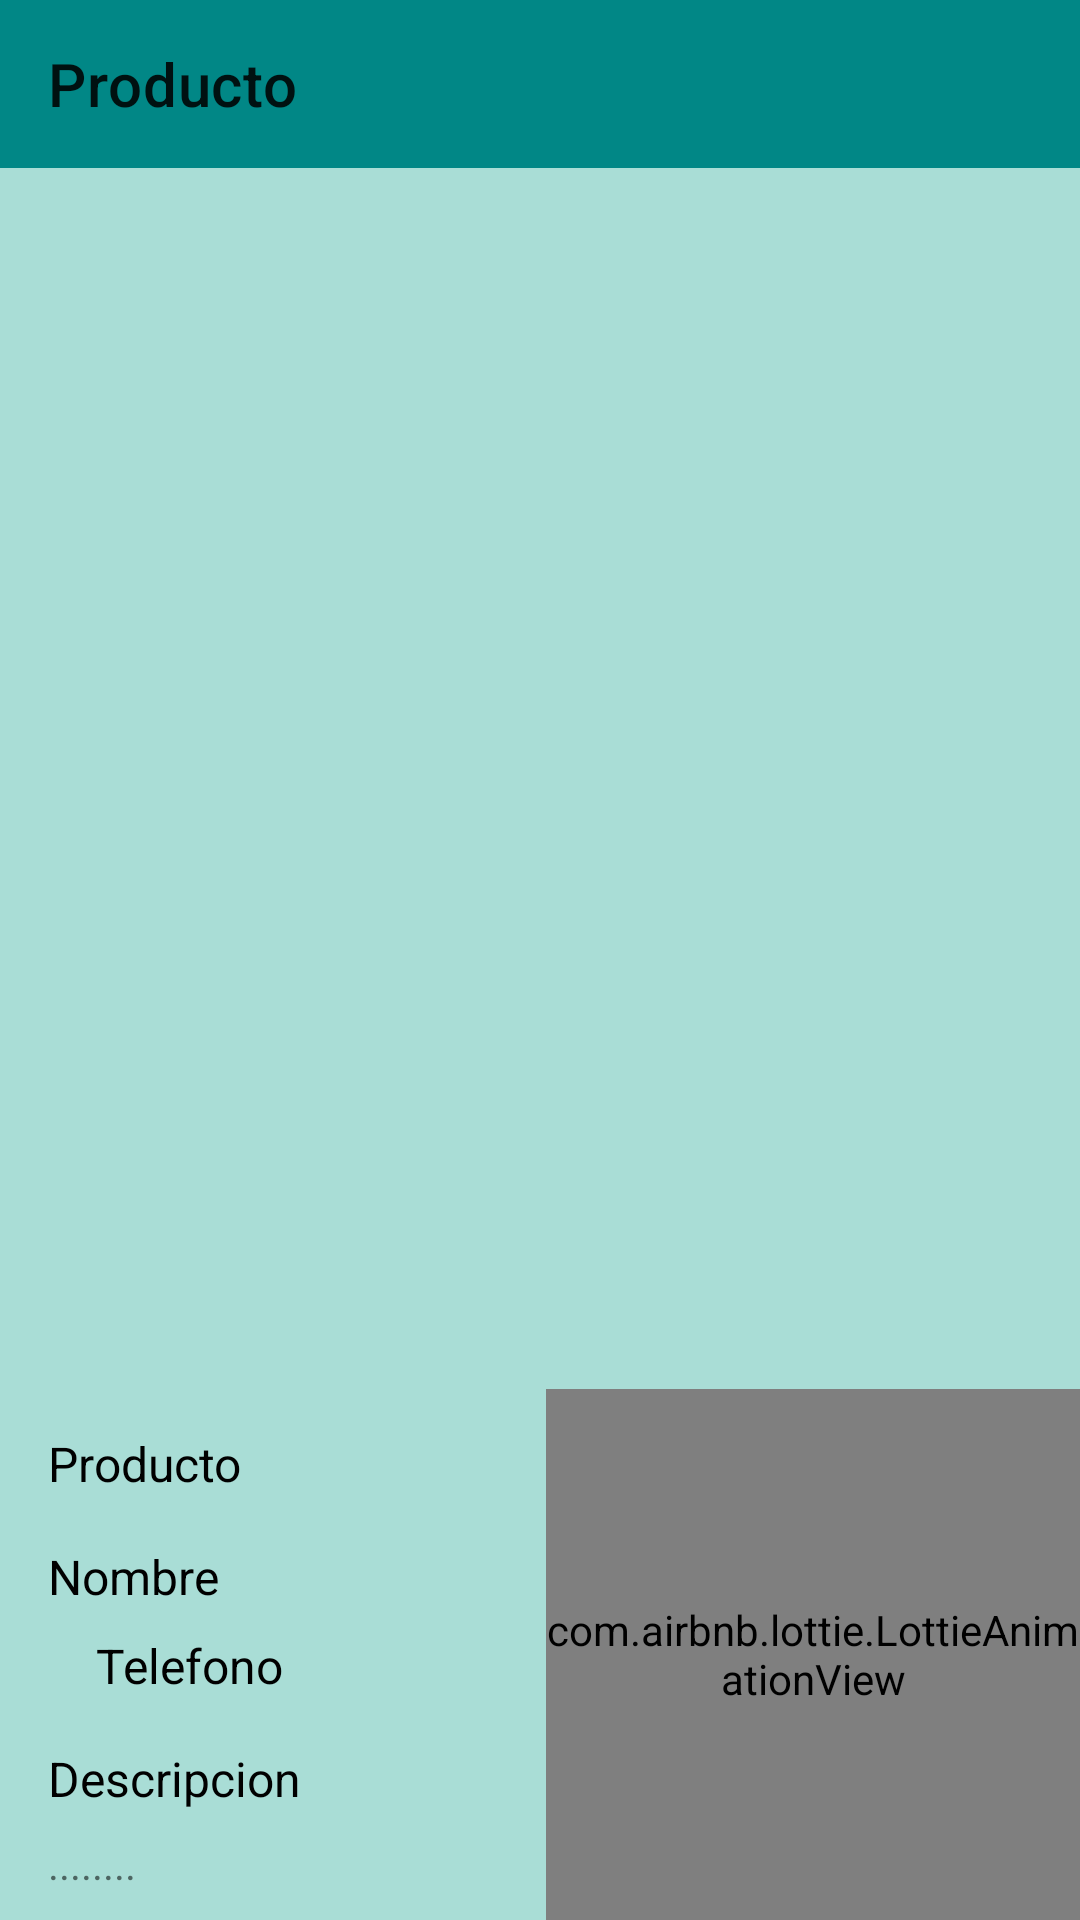

Produce the Android XML layout that renders to this screen, including the resource entries it uses.
<!-- AndroidManifest.xml: application theme Theme.BUVGM -->
<!-- res/layout/fragment_product_profile.xml -->
<?xml version="1.0" encoding="utf-8"?>
<androidx.constraintlayout.widget.ConstraintLayout xmlns:android="http://schemas.android.com/apk/res/android"
    xmlns:app="http://schemas.android.com/apk/res-auto"
    xmlns:tools="http://schemas.android.com/tools"
    android:layout_width="match_parent"
    android:layout_height="match_parent"
    tools:context=".ui.perfilproducto.ProductProfileFragment"
    android:background="@color/Fondo">

    
    <androidx.appcompat.widget.Toolbar
        android:id="@+id/toolbar"
        android:layout_width="match_parent"
        android:layout_height="wrap_content"
        android:background="@color/teal_700"
        app:title="@string/Producto"
        app:layout_constraintStart_toStartOf="parent"
        app:layout_constraintTop_toTopOf="parent" />

    <ImageView
        android:id="@+id/product_imageView"
        android:layout_width="0dp"
        android:layout_height="258dp"
        android:layout_marginStart="@dimen/margin_small"
        android:layout_marginTop="@dimen/margin_medium"
        android:layout_marginEnd="@dimen/margin_small"
        app:layout_constraintEnd_toEndOf="parent"
        app:layout_constraintStart_toStartOf="parent"
        app:layout_constraintTop_toBottomOf="@+id/toolbar"
        tools:srcCompat="@tools:sample/avatars" />

    <LinearLayout
        android:id="@+id/linearLayout"
        android:layout_width="409dp"
        android:layout_height="115dp"
        android:layout_marginTop="@dimen/margin_medium"
        android:orientation="horizontal"
        app:layout_constraintEnd_toEndOf="parent"
        app:layout_constraintStart_toStartOf="parent"
        app:layout_constraintTop_toBottomOf="@+id/product_imageView">

        <ImageView
            android:id="@+id/imageView2"
            android:layout_width="wrap_content"
            android:layout_height="wrap_content"
            android:layout_marginStart="@dimen/margin_small"
            android:layout_marginEnd="@dimen/margin_small"
            android:layout_weight="1"
            tools:src="@tools:sample/avatars" />

        <ImageView
            android:id="@+id/imageView4"
            android:layout_width="wrap_content"
            android:layout_height="wrap_content"
            android:layout_marginStart="@dimen/margin_small"
            android:layout_marginEnd="@dimen/margin_small"
            android:layout_weight="1"
            tools:src="@tools:sample/avatars" />

        <ImageView
            android:id="@+id/imageView3"
            android:layout_width="wrap_content"
            android:layout_height="wrap_content"
            android:layout_marginStart="@dimen/margin_small"
            android:layout_marginEnd="@dimen/margin_small"
            android:layout_weight="1"
            tools:src="@tools:sample/avatars" />

        <ImageView
            android:id="@+id/imageView5"
            android:layout_width="wrap_content"
            android:layout_height="wrap_content"
            android:layout_marginStart="@dimen/margin_small"
            android:layout_marginEnd="@dimen/margin_small"
            android:layout_weight="1"
            tools:src="@tools:sample/avatars" />
    </LinearLayout>

    <TextView
        android:id="@+id/textView"
        android:layout_width="wrap_content"
        android:layout_height="wrap_content"
        android:layout_marginTop="@dimen/margin_medium"
        android:layout_marginStart="@dimen/margin_medium"
        android:textSize="@dimen/margin_medium"
        android:text="@string/Producto"
        android:textColor="@color/black"
        app:layout_constraintStart_toStartOf="parent"
        app:layout_constraintTop_toBottomOf="@+id/linearLayout" />

    <TextView
        android:id="@+id/nombre_lbl"
        android:layout_width="wrap_content"
        android:layout_height="wrap_content"
        android:layout_marginTop="@dimen/margin_medium"
        android:textSize="@dimen/margin_medium"
        android:layout_marginStart="@dimen/margin_medium"
        android:textColor="@color/black"
        android:text="@string/Nombre"
        app:layout_constraintStart_toStartOf="parent"
        app:layout_constraintTop_toBottomOf="@+id/textView" />

    <TextView
        android:id="@+id/precio_lbl"
        android:layout_width="wrap_content"
        android:layout_height="wrap_content"
        android:textSize="@dimen/margin_medium"
        android:textColor="@color/black"
        android:text="@string/Precio"
        android:layout_marginEnd="@dimen/margin_medium"
        app:layout_constraintEnd_toEndOf="parent"
        app:layout_constraintTop_toTopOf="@+id/textView" />

    <TextView
        android:id="@+id/contacto_lbl"
        android:layout_width="wrap_content"
        android:layout_height="wrap_content"
        android:layout_marginTop="@dimen/margin_small"
        android:layout_marginStart="@dimen/margin_large"
        android:textColor="@color/black"
        android:textSize="@dimen/margin_medium"
        android:text="@string/Telefono"
        app:layout_constraintStart_toStartOf="parent"
        app:layout_constraintTop_toBottomOf="@+id/nombre_lbl" />

    <TextView
        android:id="@+id/descripcion_lbl"
        android:layout_width="wrap_content"
        android:layout_height="wrap_content"
        android:layout_marginTop="@dimen/margin_medium"
        android:layout_marginStart="@dimen/margin_medium"
        android:textSize="@dimen/margin_medium"
        android:textColor="@color/black"
        android:text="@string/Descripcion"
        app:layout_constraintStart_toStartOf="parent"
        app:layout_constraintTop_toBottomOf="@+id/contacto_lbl" />

    <TextView
        android:id="@+id/textView13"
        android:layout_width="wrap_content"
        android:layout_height="wrap_content"
        android:layout_marginStart="@dimen/margin_medium"
        android:layout_marginTop="@dimen/margin_small"
        android:text="........"
        app:layout_constraintStart_toStartOf="parent"
        app:layout_constraintTop_toBottomOf="@+id/descripcion_lbl" />

    <com.airbnb.lottie.LottieAnimationView
        android:id="@+id/animation"
        android:layout_width="178dp"
        android:layout_height="177dp"
        android:src="@drawable/twitter_like"
        app:layout_constraintBottom_toBottomOf="parent"
        app:layout_constraintEnd_toEndOf="parent" />


</androidx.constraintlayout.widget.ConstraintLayout>
<!-- resources referenced by this layout -->
<resources>
  <color name="Fondo">#A9DDD6</color>
  <color name="black">#FF000000</color>
  <color name="teal_700">#FF018786</color>
  <dimen name="margin_large">32dp</dimen>
  <dimen name="margin_medium">16dp</dimen>
  <dimen name="margin_small">8dp</dimen>
  <string name="Descripcion">Descripcion</string>
  <string name="Nombre">Nombre</string>
  <string name="Precio">Q. Precio</string>
  <string name="Producto">Producto</string>
  <string name="Telefono">Telefono</string>
  <style name="Theme.BUVGM" parent="Theme.MaterialComponents.DayNight.NoActionBar">
          
          <item name="colorPrimary">@color/purple_500</item>
          <item name="colorPrimaryVariant">@color/purple_700</item>
          <item name="colorOnPrimary">@color/white</item>
          
          <item name="colorSecondary">@color/teal_200</item>
          <item name="colorSecondaryVariant">@color/teal_700</item>
          <item name="colorOnSecondary">@color/black</item>
          
          <item name="android:statusBarColor" tools:targetApi="l">?attr/colorPrimaryVariant</item>
          <item name="colorControlActivated">@color/black</item>
          
      </style>
  <color name="purple_500">#FF6200EE</color>
  <color name="purple_700">#FF3700B3</color>
  <color name="white">#FFFFFFFF</color>
  <color name="teal_200">#FF03DAC5</color>
</resources>
